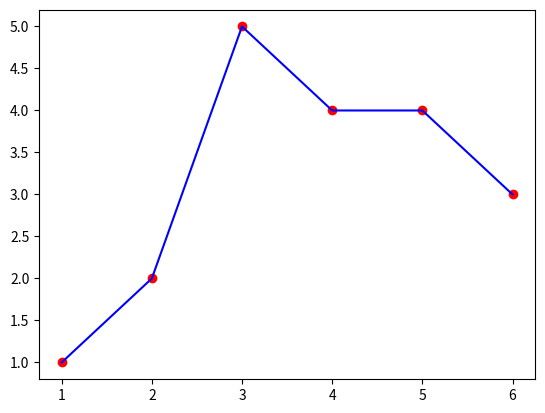

Here is the Python script that generated this plot:
import matplotlib.pyplot as pt
#import pandas as pd

x=[1,2,3,4,5,6]
y=[1,2,5,4,4,3]

pt.plot(x,y, color="blue")
pt.scatter(x,y, color="red")
#pt.plot(x,y)
pt.show()
